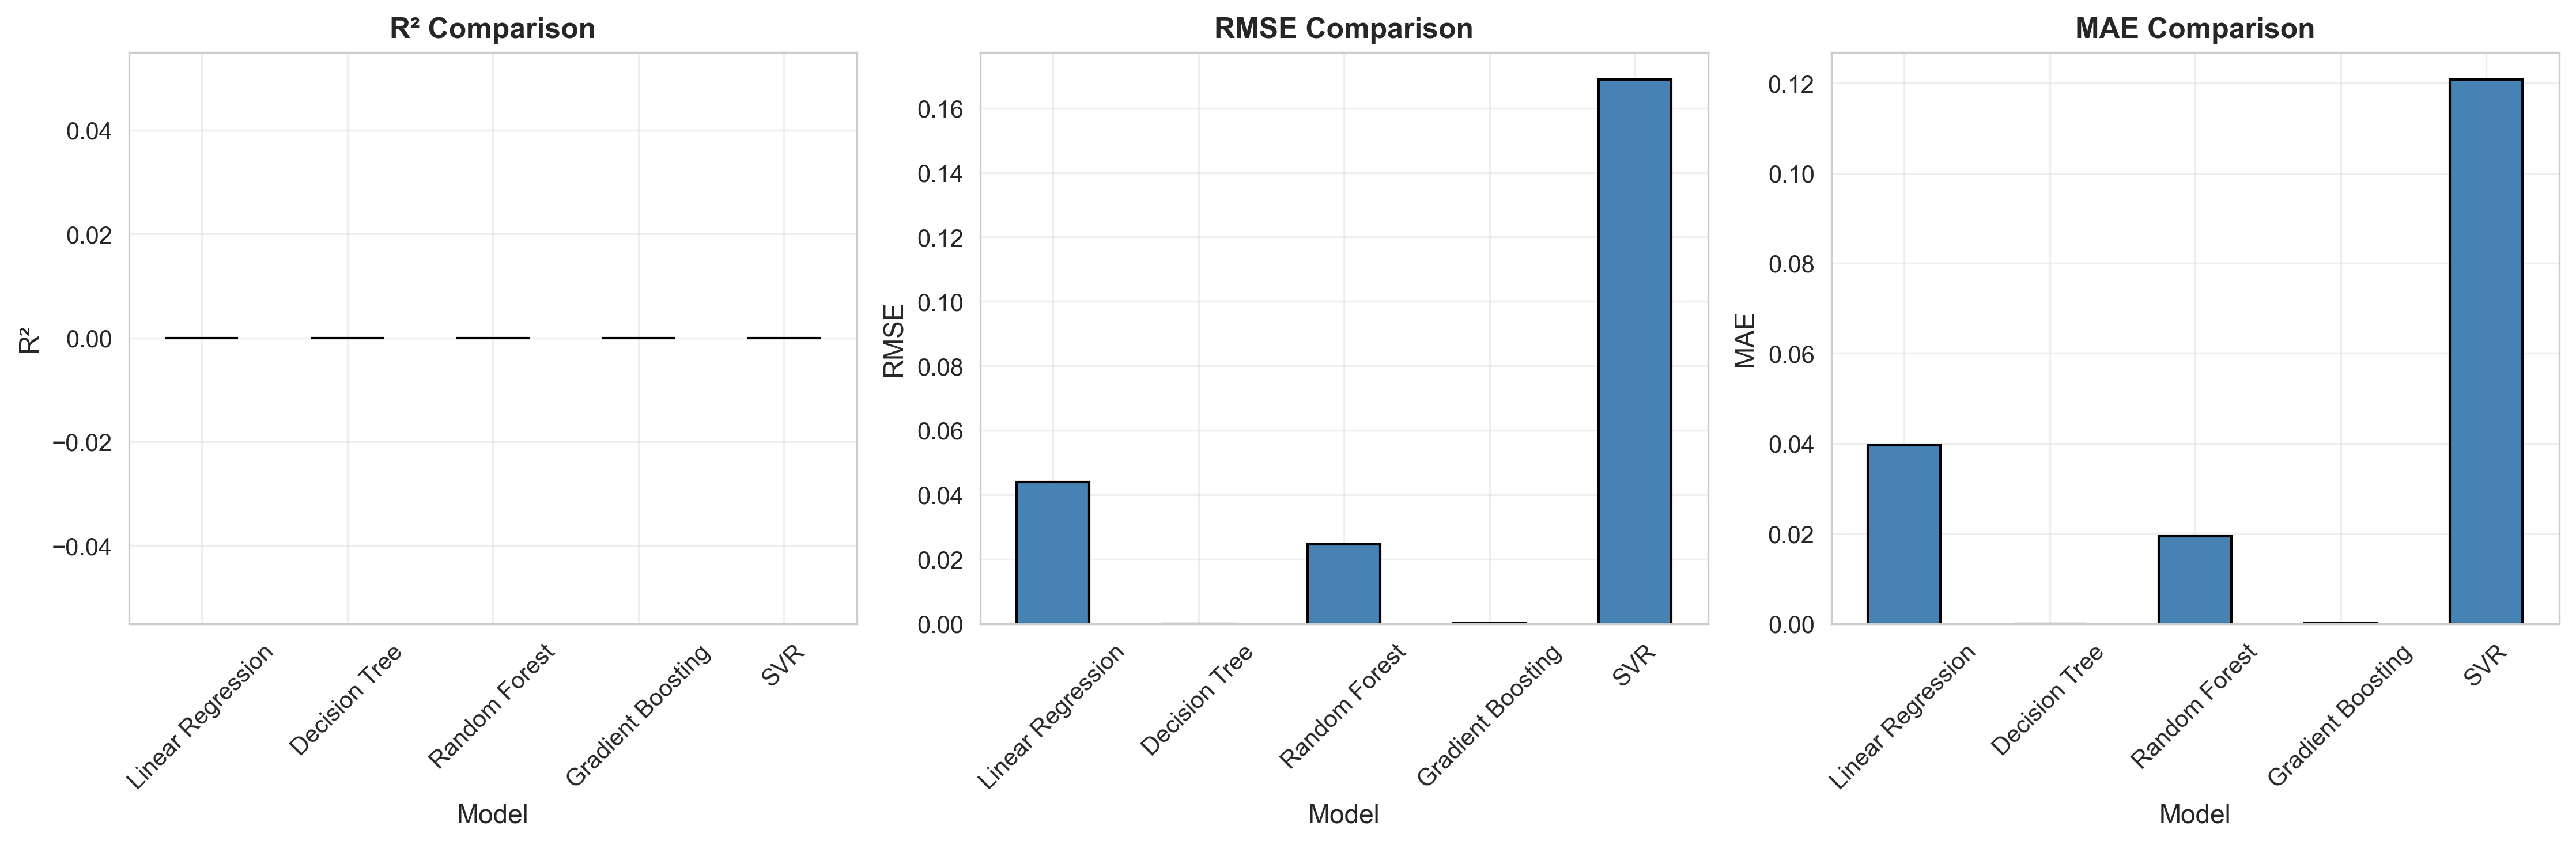

The table this chart was drawn from, first rows:
Model, MSE, RMSE, MAE, MAPE, R², Adjusted R²
Linear Regression, 0.001931, 0.04394, 0.03962, 0.07844, 0.0, -0.2
Decision Tree, 1.232595164407831e-32, 1.1102230246251565e-16, 1.1102230246251565e-16, 2.1981416015281494e-16, 0.0, -0.2
Random Forest, 0.0006091, 0.02468, 0.01945, 0.0385, 0.0, -0.2
Gradient Boosting, 2.8539168909920333e-10, 1.6893539862894436e-05, 1.6893539862894436e-05, 3.344768748805228e-05, 0.0, -0.2
SVR, 0.02854, 0.1689, 0.1208, 0.2392, 0.0, -0.2
